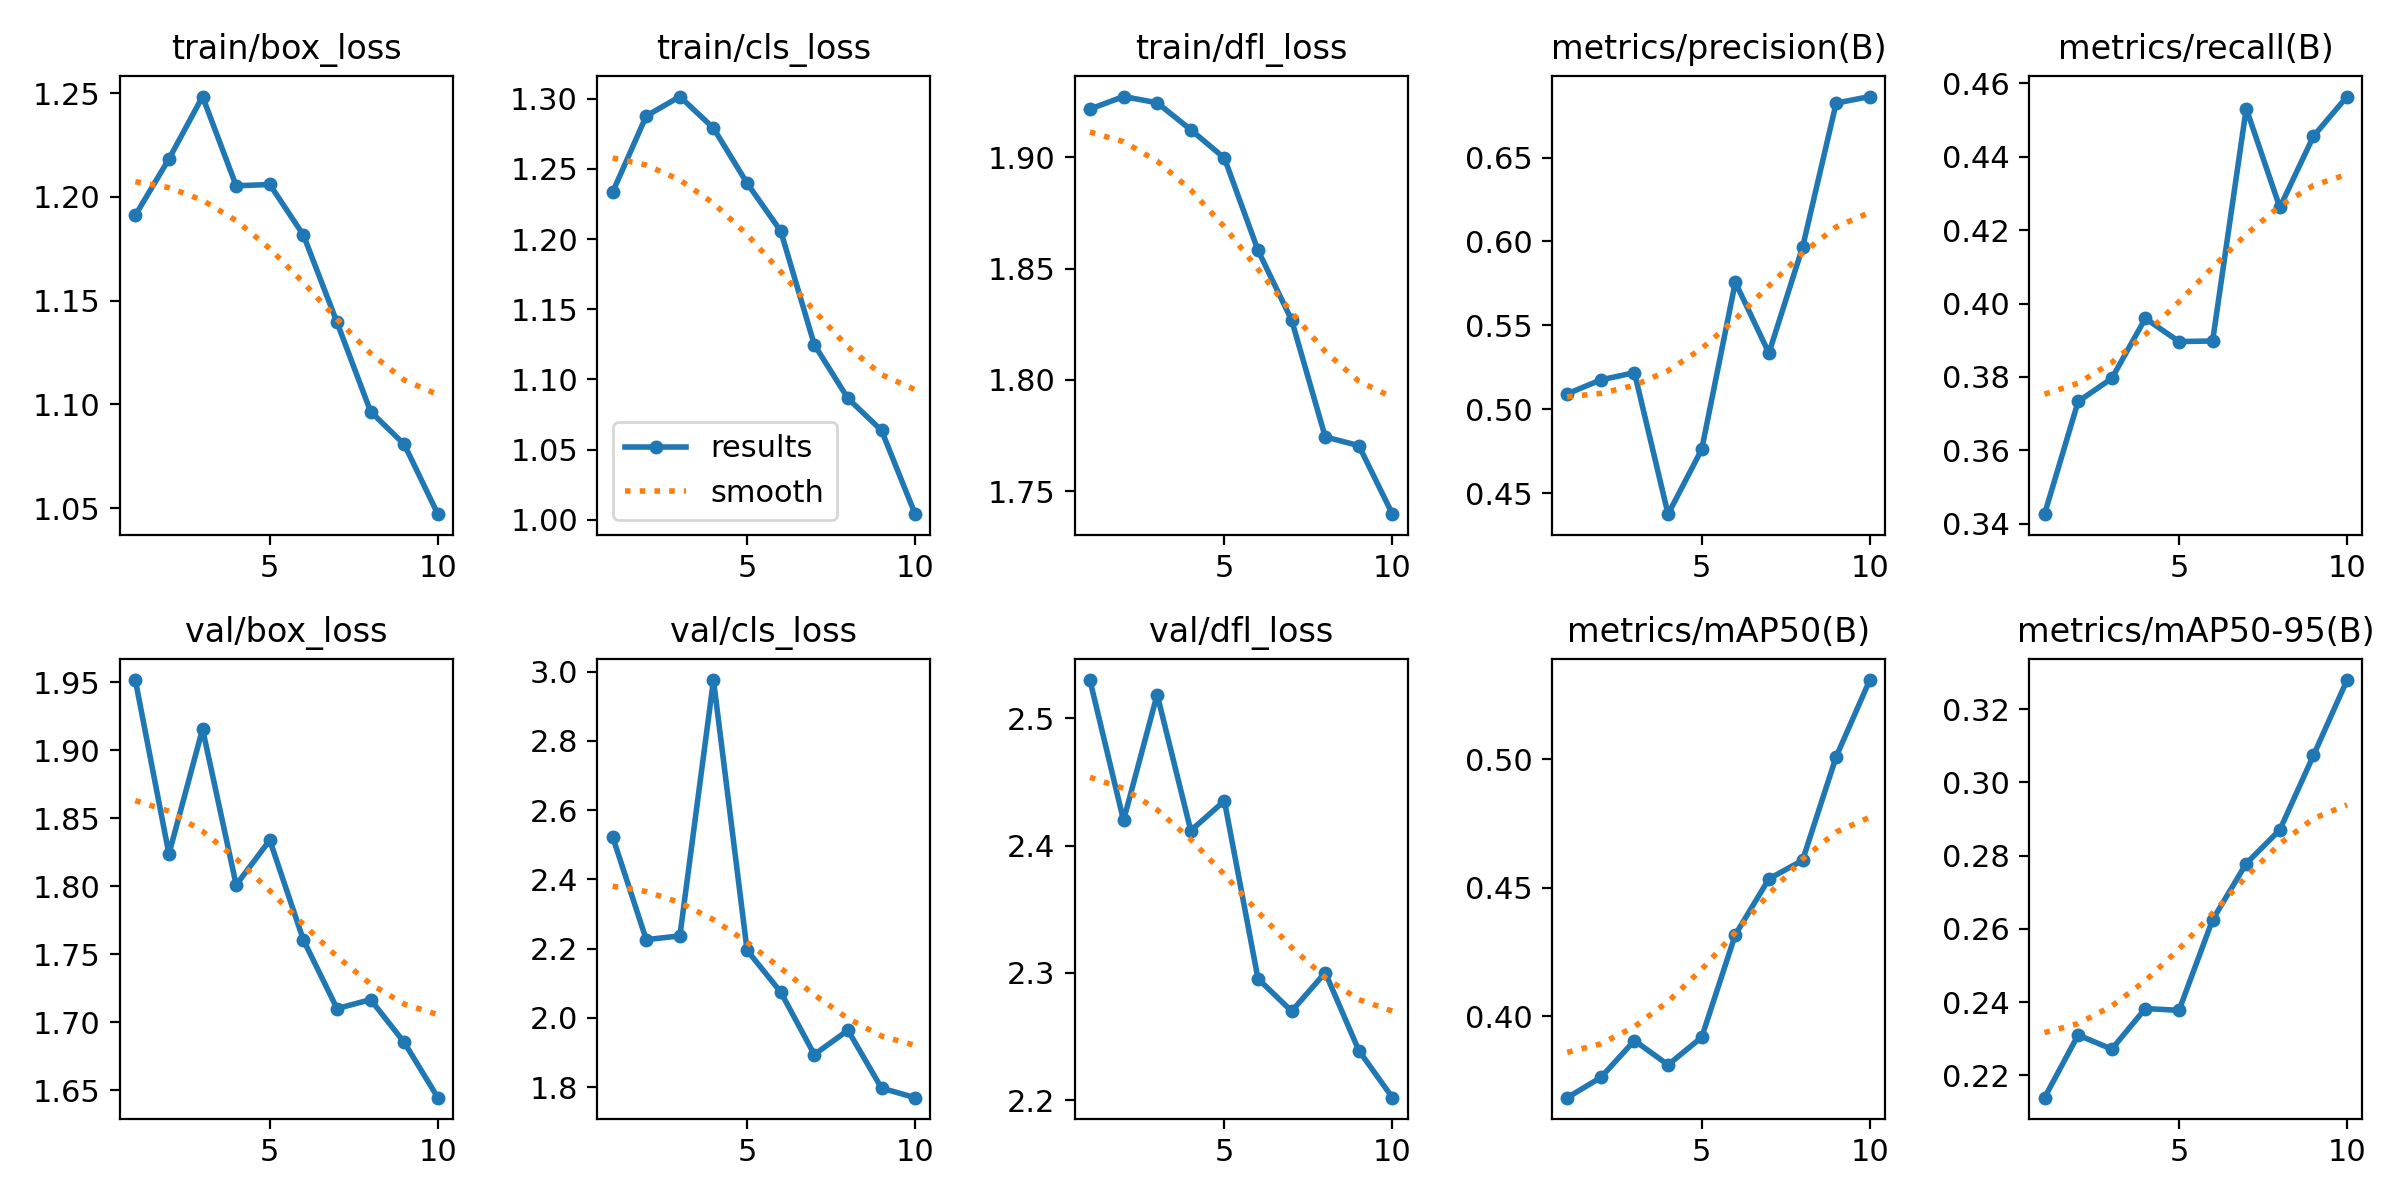

The data file committed next to this chart (first rows):
epoch, time, train/box_loss, train/cls_loss, train/dfl_loss, metrics/precision(B), metrics/recall(B), metrics/mAP50(B), metrics/mAP50-95(B), val/box_loss, val/cls_loss, val/dfl_loss, lr/pg0, lr/pg1, lr/pg2
1, 36.91, 1.191, 1.233, 1.922, 0.5092, 0.3426, 0.3683, 0.2139, 1.952, 2.523, 2.53, 0.00033, 0.00033, 0.06733
2, 48.78, 1.218, 1.288, 1.927, 0.5175, 0.3733, 0.3761, 0.231, 1.824, 2.226, 2.42, 0.0006036, 0.0006036, 0.03427
3, 61.17, 1.248, 1.301, 1.924, 0.5218, 0.3796, 0.3905, 0.2271, 1.916, 2.237, 2.519, 0.0008173, 0.0008173, 0.001151
4, 74.47, 1.205, 1.279, 1.912, 0.4374, 0.396, 0.3811, 0.2382, 1.801, 2.976, 2.412, 0.00073, 0.00073, 0.00073
5, 86.96, 1.206, 1.24, 1.9, 0.476, 0.3896, 0.3918, 0.2377, 1.834, 2.195, 2.435, 0.00064, 0.00064, 0.00064
6, 99.41, 1.182, 1.206, 1.858, 0.5757, 0.3898, 0.4317, 0.2625, 1.76, 2.075, 2.295, 0.00055, 0.00055, 0.00055
7, 112.1, 1.139, 1.125, 1.827, 0.5335, 0.4531, 0.4535, 0.2778, 1.71, 1.894, 2.27, 0.00046, 0.00046, 0.00046
8, 124.9, 1.096, 1.087, 1.774, 0.5965, 0.4262, 0.4607, 0.287, 1.717, 1.964, 2.3, 0.00037, 0.00037, 0.00037
9, 137.4, 1.081, 1.064, 1.77, 0.6825, 0.4456, 0.501, 0.3074, 1.685, 1.797, 2.239, 0.00028, 0.00028, 0.00028
10, 149.9, 1.047, 1.004, 1.74, 0.6864, 0.4564, 0.5309, 0.328, 1.644, 1.769, 2.202, 0.00019, 0.00019, 0.00019
